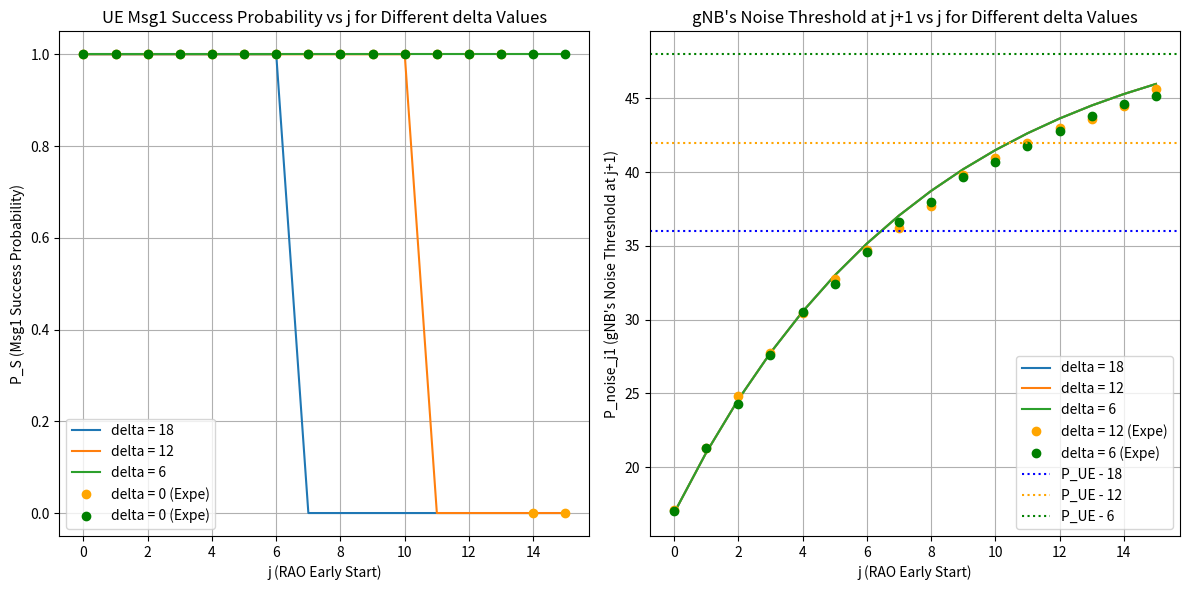

Write the Python code that produced this figure.
##
## Institution : National Taiwan Univeristy of Science and Technology
## Name : Wilfrid Azariah
## File Name : expe01_03.py
## Dependency : numpy, matplotlib
##
## Description:
## Basic attacker model that will calculate UE's msg1 received
## probability by gNB when attacker has j early start
## This code change the gnb noise to msg1 threshold while keeping
## alpha = 0.12 and T_a = 1
##
## This program also contain the data from real OAI gNB setup
## and plot it on the same figure as the math model
###############################################################

import matplotlib.pyplot as plt
import numpy as np

##### Mathematical #####
def compute_p_success(P_noise, P_attacker, P_UE, alpha, delta_values, Ta, j_max):
    j_range = np.arange(0, j_max + 1)
    results_P_S = {}
    results_P_noise_j1 = {}
    
    for delta in delta_values:
        P_noise_values = [P_noise]
        
        for i in range(1, j_max + 1):
            if (i - 1) % (Ta) == 0 and i > 0:
                P_next = (1 - alpha) * P_noise_values[-1] + alpha * P_attacker
            else:
                P_next = (1 - alpha) * P_noise_values[-1] + alpha * P_noise
            
            P_noise_values.append(P_next)
        
        P_S = [1 if P_UE > (P_noise_values[j] + delta) else 0 for j in range(j_max + 1)]
        results_P_S[delta] = P_S

        P_noise_j1 = [P_noise_values[j] for j in range(j_max + 1)]
        results_P_noise_j1[delta] = P_noise_j1
    
    return j_range, results_P_S, results_P_noise_j1

##### Experiment #####
# Data from the markdown table (with None values replaced by np.nan for missing data)
frames = np.arange(16)  # frame indices (0 to 15)
# Manually adjusted data to ensure every column has 16 values
data_P_Noise = {
    24: [16.7, 20.8, 24.2, 27.5, 30, 32.4, 35.5, 37.3, 39.5, 40.9, 42, 43.1, 45.1, 46.7, 46.9, 47.9],
    12: [17.1, 21.26666667, 24.8, 27.76666667, 30.46666667, 32.73333333, 34.7, 36.23333333, 37.7, 39.83333333, 40.93333333, 42, 42.96666667, 43.6, 44.5, 45.66666667],
    6: [17, 21.3, 24.3, 27.6, 30.5, 32.4, 34.6, 36.6, 38, 39.7, 40.7, 41.8, 42.8, 43.8, 44.6, 45.2],
    0: [19.3, 19.3, 23.6, 27.36, 30.7, 33.64, 36.22, 38.48, 40.48, 42.22, 43.8, 45.14, 46.36, 47.36, 48.22, 49.02, 49.72, 50.34, 50.92, 51.44, 51.84, 52.28, 52.6, 52.9, 53.14, 53.34, 53.52, 53.7, 53.78, 53.86, 53.96, 54.08, 54.2, 54.3, 54.4, 54.5, 54.58, 54.64, 54.6, 54.66, 54.7, 54.72]
}
data_P_S = {
    24: [1, 1, 1, 1, 1, 0, 0, 0, 0, 0, 0, 0, 0, 0, 0, 0],
    12: [1, 1, 1, 1, 1, 1, 1, 1, 1, 1, 1, 1, 1, 1, 0, 0],
    6: [1, 1, 1, 1, 1, 1, 1, 1, 1, 1, 1, 1, 1, 1, 1, 1],
    0: [19.3, 19.3, 23.6, 27.36, 30.7, 33.64, 36.22, 38.48, 40.48, 42.22, 43.8, 45.14, 46.36, 47.36, 48.22, 49.02, 49.72, 50.34, 50.92, 51.44, 51.84, 52.28, 52.6, 52.9, 53.14, 53.34, 53.52, 53.7, 53.78, 53.86, 53.96, 54.08, 54.2, 54.3, 54.4, 54.5, 54.58, 54.64, 54.6, 54.66, 54.7, 54.72]
}


##### Main Program #####
# Given parameters
P_noise = 16.88  # dB
P_attacker = 51  # dB
P_UE = 54  # dB
alpha = 0.12
delta_values = [18, 12, 6, 0]
Ta = 1
j_max = 15

# Compute results
j_range, math_P_S, math_P_noise_j1 = compute_p_success(P_noise, P_attacker, P_UE, alpha, delta_values, Ta, j_max)


# Plot results
plt.figure(figsize=(12, 6))
plt.subplot(1, 2, 1)
for delta, P_S in math_P_S.items():
    if (delta != 0):
        plt.plot(j_range, P_S, label=f'delta = {delta}')
for col in data_P_S:
    if (col == 18):
        plt.plot(frames, data_P_S[col], linestyle='none', color='blue', label=f'delta = {delta} (Expe)', marker='o')
    if (col == 12):
        plt.plot(frames, data_P_S[col], linestyle='none', color='orange', label=f'delta = {delta} (Expe)', marker='o')
    if (col == 6):
        plt.plot(frames, data_P_S[col], linestyle='none', color='green', label=f'delta = {delta} (Expe)', marker='o')
    #if (col == 0):
        #plt.plot(frames, data_P_S[col], linestyle='none', color='red', label=f'delta = {delta} (Expe)', marker='o')
        
plt.xlabel("j (RAO Early Start)")
plt.ylabel("P_S (Msg1 Success Probability)")
plt.xticks(np.arange(0, 16, 2))
plt.title("UE Msg1 Success Probability vs j for Different delta Values")
plt.legend()
plt.grid()

plt.subplot(1, 2, 2)
for delta, P_noise_j1 in math_P_noise_j1.items():
    if (delta != 0):
        plt.plot(j_range, P_noise_j1, label=f'delta = {delta}')
for col in data_P_Noise:
    if (col == 18):
        plt.plot(frames, data_P_Noise[col], linestyle='none', color='blue', label=f'delta = {col} (Expe)', marker='o')
    if (col == 12):
        plt.plot(frames, data_P_Noise[col], linestyle='none', color='orange', label=f'delta = {col} (Expe)', marker='o')
    if (col == 6):
        plt.plot(frames, data_P_Noise[col], linestyle='none', color='green', label=f'delta = {col} (Expe)', marker='o')
    #if (col == 0):
        #plt.plot(frames, data_P_Noise[col], linestyle='none', color='red', label=f'delta = {col} (Expe)', marker='o')

plt.axhline(P_UE - delta_values[0], color='blue', ls='dotted', label=f'P_UE - {delta_values[0]}')
plt.axhline(P_UE - delta_values[1], color='orange', ls='dotted', label=f'P_UE - {delta_values[1]}')
plt.axhline(P_UE - delta_values[2], color='green', ls='dotted', label=f'P_UE - {delta_values[2]}')
#plt.axhline(P_UE - delta_values[3], color='red', ls='dotted', label=f'P_UE - {delta_values[3]}')
plt.xlabel("j (RAO Early Start)")
plt.xticks(np.arange(0, 16, 2))
plt.ylabel("P_noise_j1 (gNB's Noise Threshold at j+1)")
plt.title("gNB's Noise Threshold at j+1 vs j for Different delta Values")
plt.legend()
plt.grid()

plt.tight_layout()
plt.show()
